The GitHub repository Jmat0/ada_project_2023 contains a labelled image folder "ada_project_2023" with 20 categories: Audemars Piguet, Blancpain, Breguet, Breitling, Bulgari, Cartier, Certina, Chopard, Girard-Perregaux, Hublot, IWC, Jaeger-LeCoultre, Montblanc, Omega, Panerai, Patek Philippe, Rolex, TAG Heuer, Tissot, Zenith. Examples follow, each with its label.

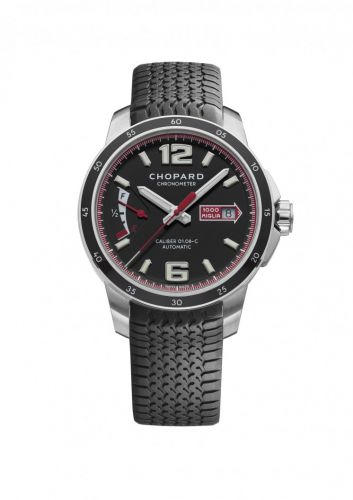
Label: Chopard

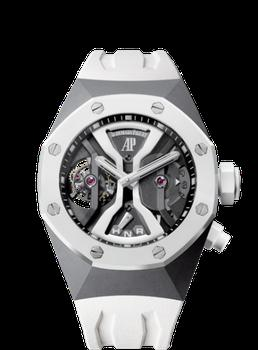
Label: Audemars Piguet

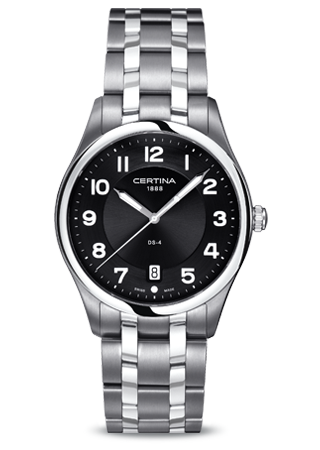
Label: Certina

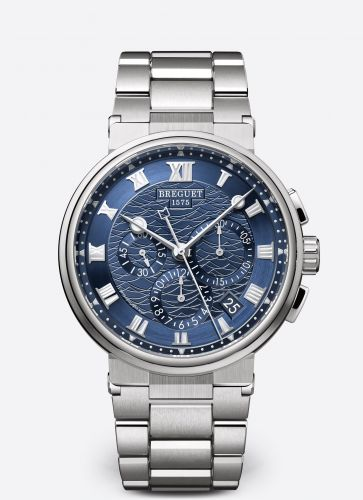
Label: Breguet

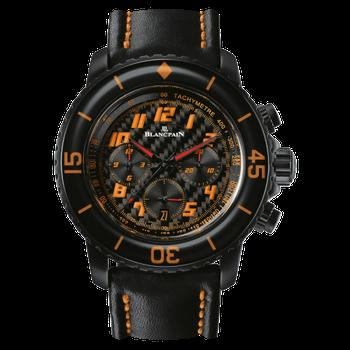
Label: Blancpain

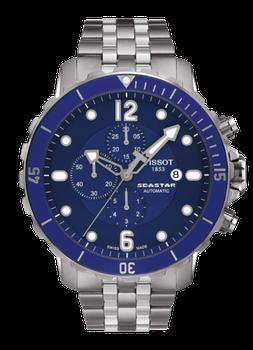
Label: Tissot
